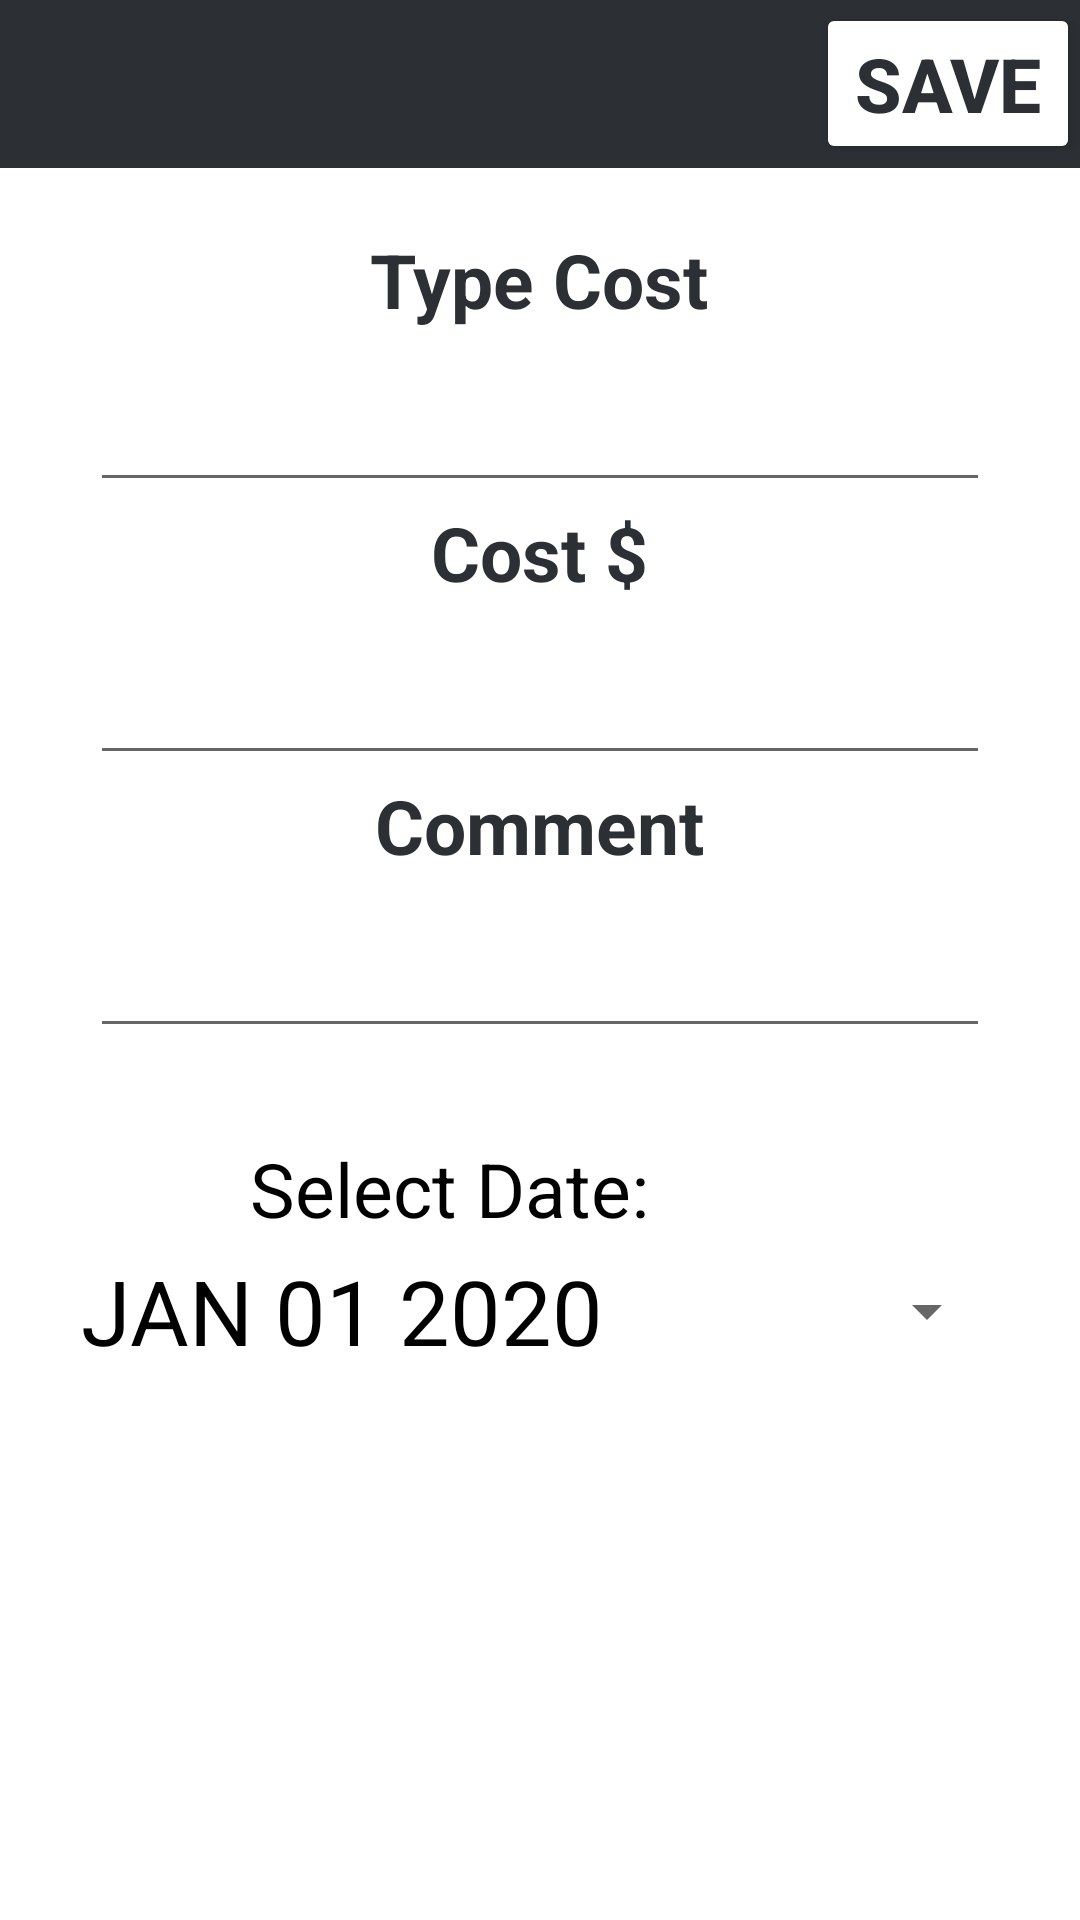

Here is an Android app screen rendered from its layout file. Give the layout XML and the strings, colors and styles it references.
<!-- AndroidManifest.xml: application theme Theme.ProjectMobile -->
<!-- res/layout/activity_generate_cost.xml -->
<?xml version="1.0" encoding="utf-8"?>
<LinearLayout
        xmlns:android="http://schemas.android.com/apk/res/android"
        android:orientation="vertical"
        xmlns:app="http://schemas.android.com/apk/res-auto"
        xmlns:tools="http://schemas.android.com/tools"
        android:layout_width="match_parent"
        android:layout_height="match_parent"
        tools:context=".GenerateCost">

    <androidx.appcompat.widget.Toolbar
            android:layout_width="match_parent"
            android:layout_height="wrap_content"
            android:minHeight="?actionBarSize"
            android:theme="?actionBarTheme"
            android:background="@color/darkGray"
    >















        <Button android:layout_width="wrap_content" android:layout_height="wrap_content"
                android:text="save"
                android:textSize="25sp"
                android:textColor="@color/darkGray"
                android:backgroundTint="@color/white"
                android:textStyle="bold"
                android:layout_gravity="end"
                android:onClick="saveCost"></Button>

    </androidx.appcompat.widget.Toolbar>

    <TextView
            android:id="@+id/errorCreateCost"
            android:layout_width="wrap_content"
            android:layout_height="wrap_content"
            android:textSize="15sp"
            android:textColor="@color/red"
            android:textStyle="bold"
            android:layout_gravity="center"></TextView>

    <TextView
            android:layout_width="wrap_content"
            android:layout_height="wrap_content"
            android:text="Type Cost"
            android:textSize="25sp"
            android:textColor="@color/darkGray"
            android:textStyle="bold"
            android:layout_gravity="center"></TextView>


    <EditText
            android:id="@+id/costTypeEdit"
            android:layout_width="300dp" android:layout_height="wrap_content"
            android:textSize="15sp"
            android:layout_marginTop="20dp"
            android:maxLines="1"
            android:textColor="@color/darkGray"
            android:layout_gravity="center"></EditText>

    <TextView
            android:layout_width="wrap_content"
            android:layout_height="wrap_content"
            android:text="Cost $"
            android:textSize="25sp"
            android:textColor="@color/darkGray"
            android:textStyle="bold"
            android:layout_gravity="center"></TextView>

    <EditText
            android:id="@+id/costEdit"
            android:layout_width="300dp" android:layout_height="wrap_content"
            android:textSize="15sp"
            android:layout_marginTop="20dp"
            android:maxLines="1"
            android:textColor="@color/darkGray"
            android:layout_gravity="center"></EditText>

    <TextView
            android:layout_width="wrap_content"
            android:layout_height="wrap_content"
            android:text="Comment"
            android:textSize="25sp"
            android:textColor="@color/darkGray"
            android:textStyle="bold"
            android:layout_gravity="center"></TextView>

    <EditText
            android:id="@+id/commentEdit"
            android:layout_width="300dp" android:layout_height="wrap_content"
            android:textSize="15sp"
            android:layout_marginTop="20dp"
            android:maxLines="1"
            android:textColor="@color/darkGray"
            android:layout_gravity="center"></EditText>


    <TextView
    android:id="@+id/textView"
    android:layout_width="193dp"
    android:layout_height="wrap_content"
    android:text="Select Date:"
    android:textSize="25sp"
    android:textColor="@color/black"
    android:layout_gravity="center"
    android:layout_marginTop="30dp"
    app:layout_constraintLeft_toLeftOf="parent"
    app:layout_constraintRight_toRightOf="parent"
    app:layout_constraintTop_toTopOf="parent"/>

    <Button
            android:id="@+id/btn_date"
            android:layout_width="306dp"
            android:layout_height="wrap_content"
            android:text="JAN 01 2020"
            android:textSize="30sp"
            android:textColor="@color/black"
            style="?android:spinnerStyle"
            app:layout_constraintLeft_toLeftOf="parent"
            android:layout_gravity="center"
            app:layout_constraintRight_toRightOf="parent"
            app:layout_constraintTop_toBottomOf="@+id/textView"
            android:onClick="openDatesPicker"/>



</LinearLayout>
<!-- resources referenced by this layout -->
<resources>
  <color name="black">#FF000000</color>
  <color name="darkGray"> #2C2F33</color>
  <color name="red">#F00</color>
  <color name="white">#FFFFFFFF</color>
  <style name="Theme.ProjectMobile" parent="Theme.MaterialComponents.DayNight.DarkActionBar">
          <item name="colorPrimary">@color/purple_500</item>
          <item name="colorPrimaryVariant">@color/purple_700</item>
          <item name="colorOnPrimary">@color/white</item>
          
          <item name="colorSecondary">@color/teal_200</item>
          <item name="colorSecondaryVariant">@color/teal_700</item>
          <item name="colorOnSecondary">@color/black</item>
          
          <item name="android:statusBarColor" tools:targetApi="l">?attr/colorPrimaryVariant</item>
          
          
      </style>
  <color name="purple_500">#FF6200EE</color>
  <color name="purple_700">#FF3700B3</color>
  <color name="teal_200">#FF03DAC5</color>
  <color name="teal_700">#FF018786</color>
</resources>
